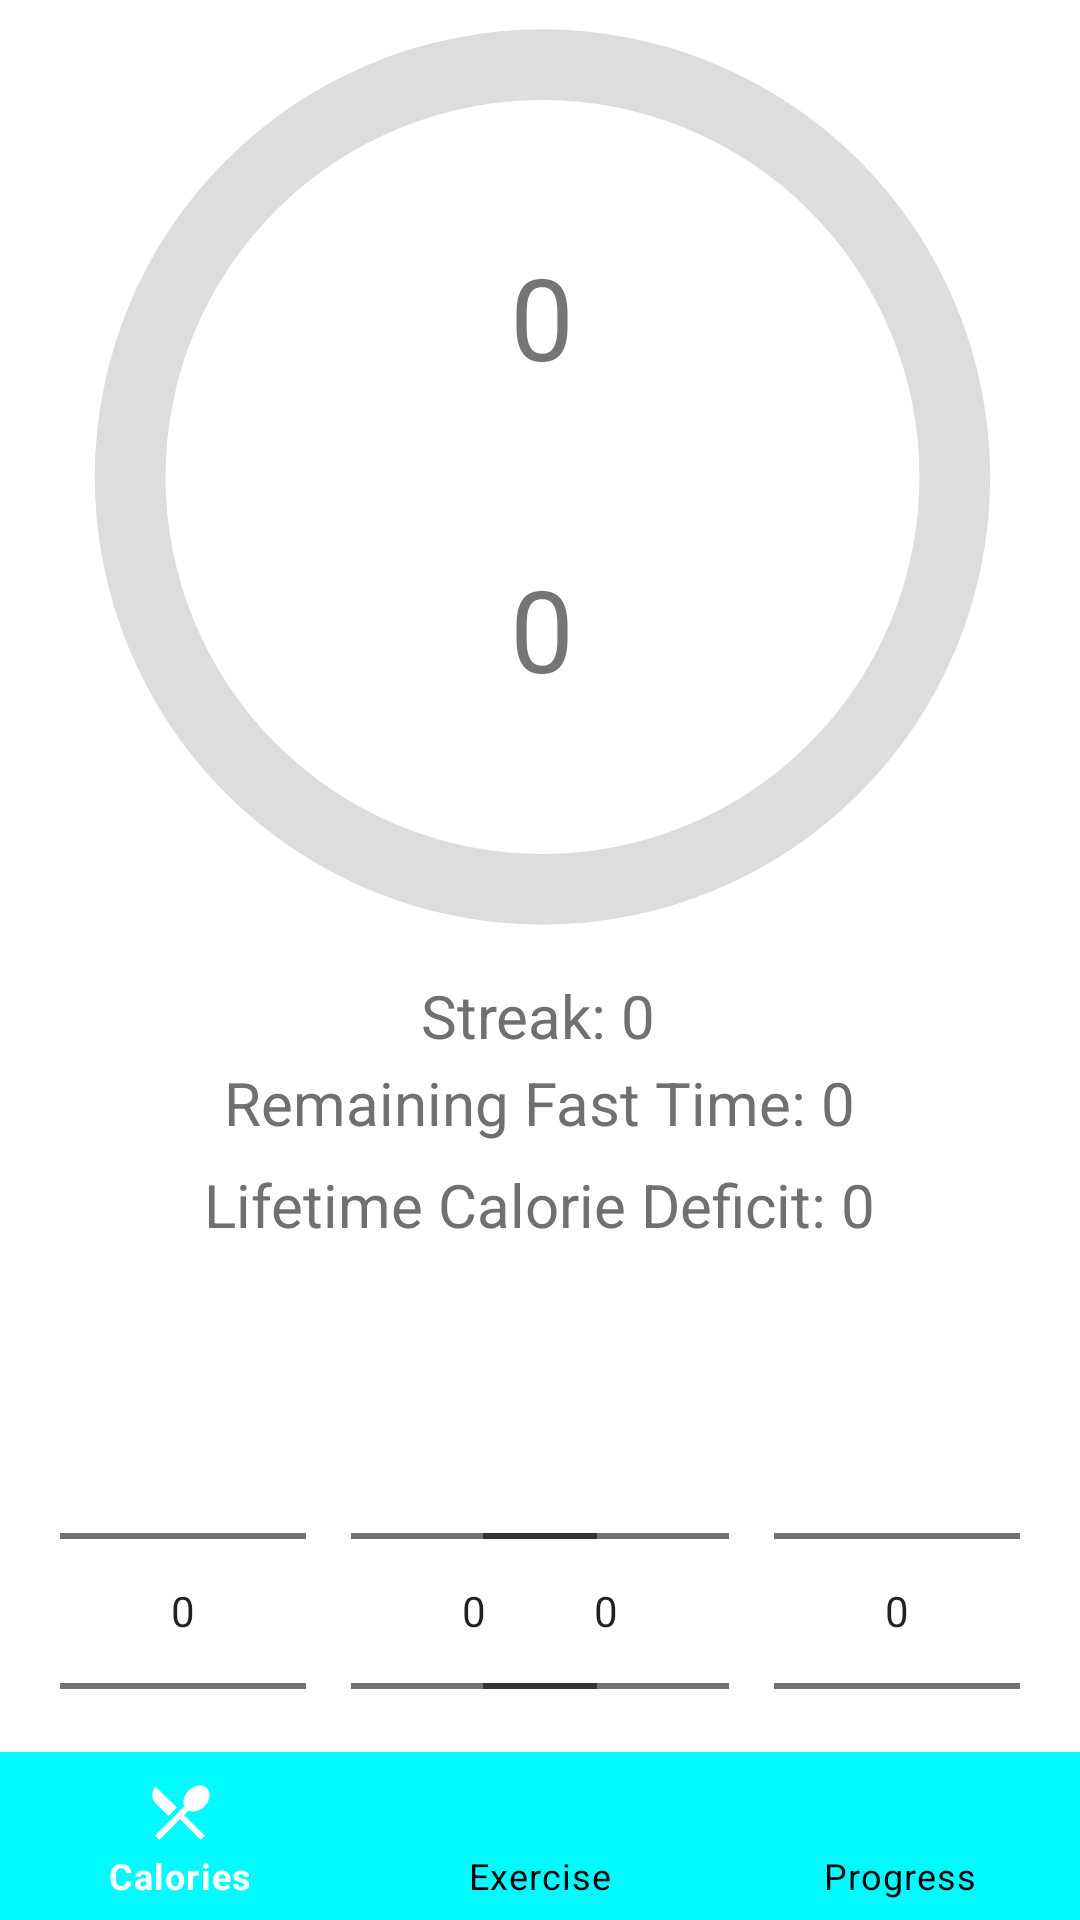

Layout XML and referenced resources for this Android screen:
<!-- AndroidManifest.xml: application theme Theme.HealthHelper -->
<!-- res/layout/activity_main.xml -->
<?xml version="1.0" encoding="utf-8"?>
<androidx.constraintlayout.widget.ConstraintLayout xmlns:android="http://schemas.android.com/apk/res/android"
    xmlns:app="http://schemas.android.com/apk/res-auto"
    xmlns:tools="http://schemas.android.com/tools"
    android:id="@+id/progress_bar"
    android:layout_width="match_parent"
    android:layout_height="match_parent"
    tools:context=".Activities.CaloriesActivity">

    <com.google.android.material.bottomnavigation.BottomNavigationView
        android:id="@+id/bottom_navigator"
        android:layout_width="match_parent"
        android:layout_height="wrap_content"
        app:itemBackground="@color/purple_500"
        app:itemIconTint="@drawable/selector"
        app:itemTextColor="@drawable/selector"
        app:layout_constraintBottom_toBottomOf="parent"
        app:menu="@menu/menu"
        tools:layout_editor_absoluteX="-40dp" />

    <ProgressBar
        android:id="@+id/calorieBar"
        android:layout_width="377dp"
        android:layout_height="318dp"
        android:indeterminateOnly="false"
        android:progressDrawable="@drawable/circle"
        app:layout_constraintEnd_toEndOf="parent"
        app:layout_constraintHorizontal_bias="0.49"
        app:layout_constraintStart_toStartOf="parent"
        app:layout_constraintTop_toTopOf="parent"
        tools:progress="40" />

    <TextView
        android:id="@+id/txt_deficit"
        android:layout_width="wrap_content"
        android:layout_height="wrap_content"
        android:layout_marginBottom="10dp"
        android:text="Lifetime Calorie Deficit: 0"
        android:textColor="#716F6F"
        android:textSize="20dp"
        app:layout_constraintBottom_toTopOf="@+id/tensNumPicker"
        app:layout_constraintEnd_toEndOf="parent"
        app:layout_constraintStart_toStartOf="parent" />

    <TextView
        android:id="@+id/txt_cal_streak"
        android:layout_width="wrap_content"
        android:layout_height="wrap_content"
        android:layout_marginTop="328dp"
        android:layout_marginBottom="5dp"
        android:text="Streak: 0"
        android:textColor="#716F6F"
        android:textSize="20dp"
        app:layout_constraintBottom_toTopOf="@+id/txt_fast"
        app:layout_constraintEnd_toEndOf="parent"
        app:layout_constraintHorizontal_bias="0.498"
        app:layout_constraintStart_toStartOf="parent"
        app:layout_constraintTop_toTopOf="parent" />

    <TextView
        android:id="@+id/txt_fast"
        android:layout_width="wrap_content"
        android:layout_height="wrap_content"
        android:layout_marginTop="352dp"
        android:layout_marginBottom="5dp"
        android:text="Remaining Fast Time: 0"
        android:textColor="#716F6F"
        android:textSize="20dp"
        app:layout_constraintBottom_toTopOf="@+id/txt_deficit"
        app:layout_constraintEnd_toEndOf="parent"
        app:layout_constraintStart_toStartOf="parent"
        app:layout_constraintTop_toTopOf="parent" />

    <NumberPicker
        android:id="@+id/thousNumPicker"
        android:layout_width="82dp"
        android:layout_height="224dp"
        android:layout_marginStart="20dp"
        android:layout_marginTop="425dp"
        app:layout_constraintStart_toStartOf="parent"
        app:layout_constraintTop_toTopOf="parent" />

    <NumberPicker
        android:id="@+id/onesNumPicker"
        android:layout_width="82dp"
        android:layout_height="224dp"
        android:layout_marginTop="425dp"
        android:layout_marginEnd="20dp"
        app:layout_constraintEnd_toEndOf="parent"
        app:layout_constraintTop_toTopOf="parent" />

    <NumberPicker
        android:id="@+id/hundNumPicker"
        android:layout_width="82dp"
        android:layout_height="224dp"
        android:layout_marginStart="15dp"
        android:layout_marginTop="425dp"
        app:layout_constraintStart_toEndOf="@+id/thousNumPicker"
        app:layout_constraintTop_toTopOf="parent" />

    <NumberPicker
        android:id="@+id/tensNumPicker"
        android:layout_width="82dp"
        android:layout_height="224dp"
        android:layout_marginTop="425dp"
        android:layout_marginEnd="15dp"
        app:layout_constraintEnd_toStartOf="@+id/onesNumPicker"
        app:layout_constraintTop_toTopOf="parent" />

    <Button
        android:id="@+id/button2"
        android:layout_width="175dp"
        android:layout_height="58dp"
        android:layout_marginTop="10dp"
        android:layout_marginEnd="20dp"
        android:backgroundTint="@color/purple_500"
        android:onClick="addCalories"
        android:text="add calories"
        app:layout_constraintEnd_toEndOf="parent"
        app:layout_constraintTop_toBottomOf="@+id/onesNumPicker" />

    <Button
        android:id="@+id/button3"
        android:layout_width="175dp"
        android:layout_height="58dp"
        android:layout_marginStart="20dp"
        android:layout_marginTop="10dp"
        android:backgroundTint="@color/purple_500"
        android:onClick="displayEditActivity"
        android:text="edit calories"
        app:layout_constraintStart_toStartOf="parent"
        app:layout_constraintTop_toBottomOf="@+id/thousNumPicker" />

    <TextView
        android:id="@+id/txt_current"
        android:layout_width="wrap_content"
        android:layout_height="wrap_content"
        android:text="0"
        android:textSize="38dp"
        app:layout_constraintBottom_toBottomOf="@+id/calorieBar"
        app:layout_constraintEnd_toEndOf="@+id/calorieBar"
        app:layout_constraintStart_toStartOf="@+id/calorieBar"
        app:layout_constraintTop_toTopOf="@+id/calorieBar"
        app:layout_constraintVertical_bias="0.299" />

    <TextView
        android:id="@+id/txt_limit"
        android:layout_width="wrap_content"
        android:layout_height="wrap_content"
        android:layout_marginBottom="50dp"
        android:text="0"
        android:textSize="38dp"
        app:layout_constraintBottom_toBottomOf="@+id/calorieBar"
        app:layout_constraintEnd_toEndOf="@+id/calorieBar"
        app:layout_constraintStart_toStartOf="@+id/calorieBar"
        app:layout_constraintTop_toTopOf="@+id/calorieBar"
        app:layout_constraintVertical_bias="0.847" />

</androidx.constraintlayout.widget.ConstraintLayout>
<!-- resources referenced by this layout -->
<resources>
  <color name="purple_500">#00FBFF</color>
  <!-- drawable circle (drawable) -->
  <?xml version="1.0" encoding="utf-8"?>
  <layer-list xmlns:android="http://schemas.android.com/apk/res/android">
  
      <item>
          <shape
              android:shape="ring"
              android:thicknessRatio="16"
              android:useLevel="false">
              <solid android:color="#DDD" />
          </shape>
      </item>
  
      <item>
          <rotate
              android:fromDegrees="270"
              android:toDegrees="270">
              <shape
                  android:shape="ring"
                  android:thicknessRatio="16"
                  android:useLevel="true">
                  <solid android:color="@color/purple_500" />
              </shape>
          </rotate>
      </item>
  </layer-list>
  <!-- drawable selector (drawable) -->
  <?xml version="1.0" encoding="utf-8"?>
  <selector xmlns:android="http://schemas.android.com/apk/res/android">
  
      <item android:state_selected="true" android:drawable="@color/purple_500" android:color="@android:color/white" />
  
      <item android:state_selected="false" android:color="@android:color/black" />
  </selector>
  <style name="Theme.HealthHelper" parent="Theme.MaterialComponents.DayNight.DarkActionBar">
          
          <item name="colorPrimary">@color/purple_500</item>
          <item name="colorPrimaryVariant">@color/purple_500</item>
          <item name="colorOnPrimary">@color/white</item>
          
          <item name="colorSecondary">@color/teal_200</item>
          <item name="colorSecondaryVariant">@color/teal_700</item>
          <item name="colorOnSecondary">@color/black</item>
          
          <item name="android:statusBarColor" tools:targetApi="l">?attr/colorPrimaryVariant</item>
          
      </style>
  <color name="white">#FFFFFFFF</color>
  <color name="teal_200">#FF03DAC5</color>
  <color name="teal_700">#FF018786</color>
  <color name="black">#FF000000</color>
</resources>
